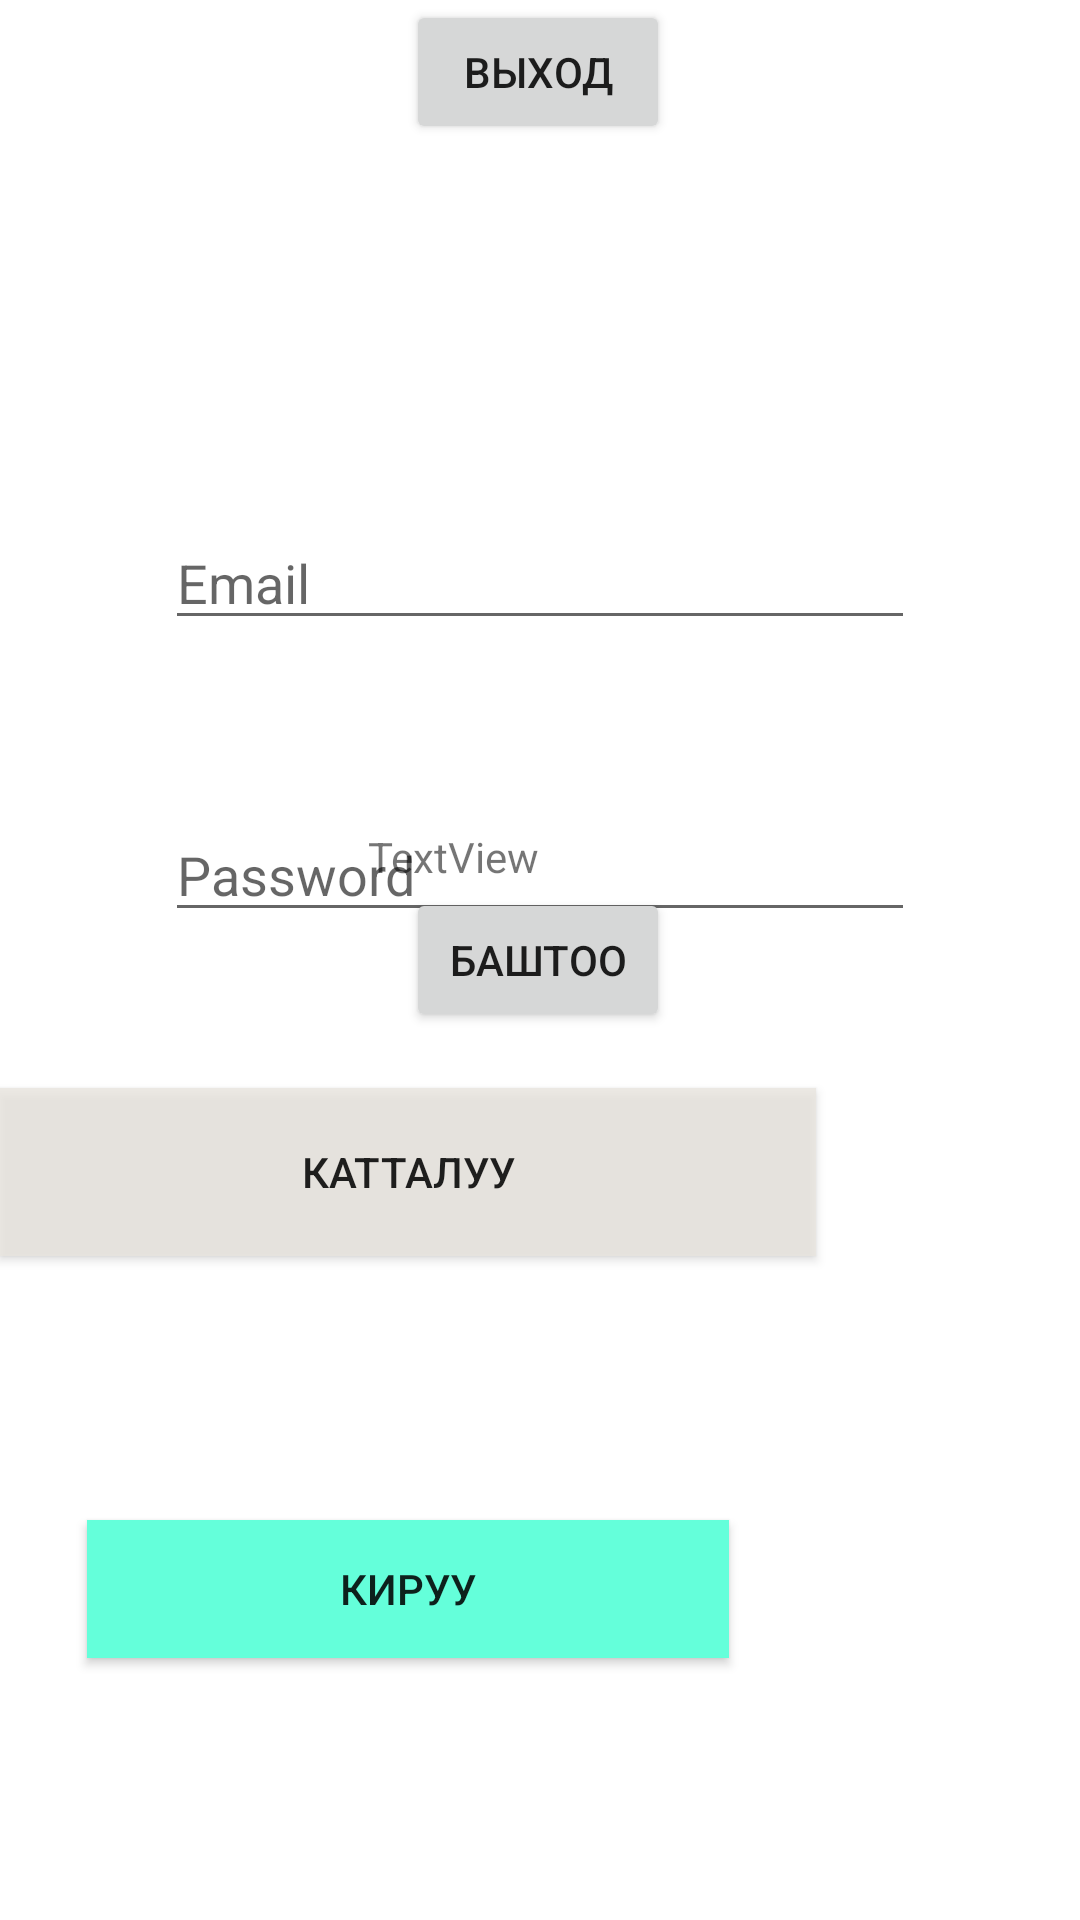

Android layout source for this screen:
<!-- AndroidManifest.xml: application theme Theme.BaseDateNeco1 -->
<!-- res/layout/login_layout.xml -->
<?xml version="1.0" encoding="utf-8"?>
<androidx.constraintlayout.widget.ConstraintLayout xmlns:android="http://schemas.android.com/apk/res/android"
    xmlns:app="http://schemas.android.com/apk/res-auto"
    xmlns:tools="http://schemas.android.com/tools"
    android:layout_width="match_parent"
    android:layout_height="match_parent"
    android:foregroundTint="#FFFFFF">

    <EditText
        android:id="@+id/edLogin"
        android:layout_width="0dp"
        android:layout_height="wrap_content"
        android:layout_marginStart="55dp"
        android:layout_marginTop="172dp"
        android:layout_marginEnd="55dp"
        android:autofillHints=""
        android:ems="10"
        android:hint="@string/email"
        android:inputType="textPersonName"
        android:visibility="visible"
        app:layout_constraintEnd_toEndOf="parent"
        app:layout_constraintHorizontal_bias="0.842"
        app:layout_constraintStart_toStartOf="parent"
        app:layout_constraintTop_toTopOf="parent" />

    <EditText
        android:id="@+id/edPasswod"
        android:layout_width="0dp"
        android:layout_height="wrap_content"
        android:layout_marginTop="56dp"
        android:autofillHints=""
        android:ems="10"
        android:hint="@string/password"
        android:inputType="textPersonName"
        android:visibility="visible"
        app:layout_constraintEnd_toEndOf="@+id/edLogin"
        app:layout_constraintHorizontal_bias="0.0"
        app:layout_constraintStart_toStartOf="@+id/edLogin"
        app:layout_constraintTop_toBottomOf="@+id/edLogin" />

    <Button
        android:id="@+id/bSignUp"
        android:layout_width="272dp"
        android:layout_height="56dp"
        android:layout_marginTop="52dp"
        android:background="#C8EAE6E0"
        android:onClick="onClickSignUp"
        android:text="Катталуу"
        android:visibility="visible"
        app:layout_constraintTop_toBottomOf="@+id/edPasswod"
        tools:ignore="MissingConstraints,UnknownId"
        tools:layout_editor_absoluteX="56dp" />

    <Button
        android:id="@+id/bSignIn"
        android:layout_width="214dp"
        android:layout_height="46dp"
        android:layout_marginTop="88dp"
        android:background="#64FFDA"
        android:onClick="onClickSignIn"
        android:text="Кируу"
        android:visibility="visible"
        app:layout_constraintEnd_toEndOf="@+id/bSignUp"
        app:layout_constraintStart_toStartOf="@+id/bSignUp"
        app:layout_constraintTop_toBottomOf="@+id/bSignUp"
        tools:ignore="MissingConstraints" />

    <TextView
        android:id="@+id/tvUserEmail"
        android:layout_width="114dp"
        android:layout_height="27dp"
        android:layout_marginTop="276dp"
        android:text="@string/textview"
        android:visibility="visible"
        app:layout_constraintEnd_toEndOf="parent"
        app:layout_constraintHorizontal_bias="0.498"
        app:layout_constraintStart_toStartOf="parent"
        app:layout_constraintTop_toTopOf="parent" />

    <Button
        android:id="@+id/bStart"
        android:layout_width="wrap_content"
        android:layout_height="wrap_content"
        android:layout_marginTop="120dp"
        android:layout_marginBottom="296dp"
        android:onClick="onClickStart"
        android:text="Баштоо"
        android:visibility="visible"
        app:layout_constraintBottom_toBottomOf="parent"
        app:layout_constraintEnd_toEndOf="parent"
        app:layout_constraintHorizontal_bias="0.498"
        app:layout_constraintStart_toStartOf="parent"
        app:layout_constraintTop_toBottomOf="@+id/textView" />

    <Button
        android:id="@+id/bSignOut"
        android:layout_width="wrap_content"
        android:layout_height="wrap_content"
        android:onClick="onClickSignOut"
        android:text="Выход"
        android:visibility="visible"
        app:layout_constraintEnd_toEndOf="@+id/bStart"
        app:layout_constraintStart_toStartOf="@+id/bStart"
        tools:layout_editor_absoluteY="478dp" />
</androidx.constraintlayout.widget.ConstraintLayout>
<!-- resources referenced by this layout -->
<resources>
  <string name="email">Email</string>
  <string name="password">Password</string>
  <string name="textview">TextView</string>
  <style name="Theme.BaseDateNeco1" parent="Theme.MaterialComponents.DayNight.DarkActionBar">
          
          <item name="colorPrimary">@color/purple_500</item>
          <item name="colorPrimaryVariant">@color/purple_700</item>
          <item name="colorOnPrimary">@color/white</item>
          
          <item name="colorSecondary">@color/teal_200</item>
          <item name="colorSecondaryVariant">@color/teal_700</item>
          <item name="colorOnSecondary">@color/black</item>
          
          <item name="android:statusBarColor" tools:targetApi="l">?attr/colorPrimaryVariant</item>
          
      </style>
  <!-- not gathered from this repository: default colours our renderer supplied (Android Studio template values) -->
  <color name="purple_500">#FF6200EE</color>
  <color name="purple_700">#FF3700B3</color>
  <color name="teal_200">#FF03DAC5</color>
  <color name="teal_700">#FF018786</color>
  <color name="black">#FF000000</color>
  <color name="white">#FFFFFFFF</color>
</resources>
